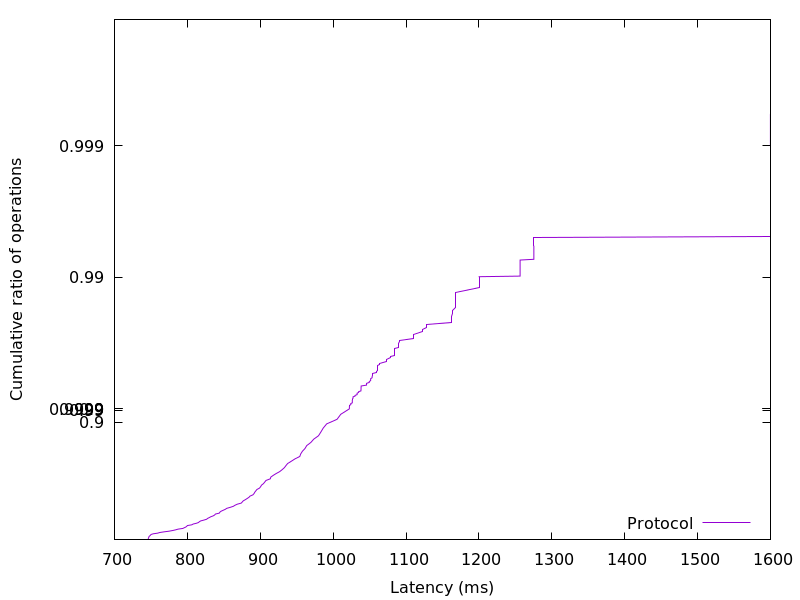

Source data for this figure (header and first rows):
746.18496, 0.01
746.4, 0.02
746.4, 0.03
746.6, 0.04
747, 0.05
747.3, 0.06
747.6, 0.07
748.7, 0.08
749.5, 0.09
750.3, 0.1
753.2, 0.11
759.3, 0.12
762.2, 0.13
768, 0.14
774.8, 0.15
780, 0.16
784.2, 0.17
787.2, 0.18
793.8, 0.19
795.9, 0.2
797.9, 0.21
799.3, 0.22
800.1, 0.23
806.2, 0.24
807.9, 0.25
812.5, 0.26
815.4, 0.27
816.5, 0.28
818.4, 0.29
822.6, 0.3
826.5, 0.31
827.7, 0.32
830.1, 0.33
832.2, 0.34
835.6, 0.35
837.5, 0.36
838.5, 0.37
843.8, 0.38
844.6, 0.39
846.1, 0.4
849.1, 0.41
852, 0.42
854, 0.43
858.8, 0.44
863.1, 0.45
865.4, 0.46
868.4, 0.47
873.9, 0.48
875.3, 0.49
876.7, 0.5
879.5, 0.51
882.1, 0.52
884.5, 0.53
886, 0.54
890, 0.55
891.5, 0.56
892.5, 0.57
893.9, 0.58
895.4, 0.59
899, 0.6
900.6, 0.61
... 298 more rows
